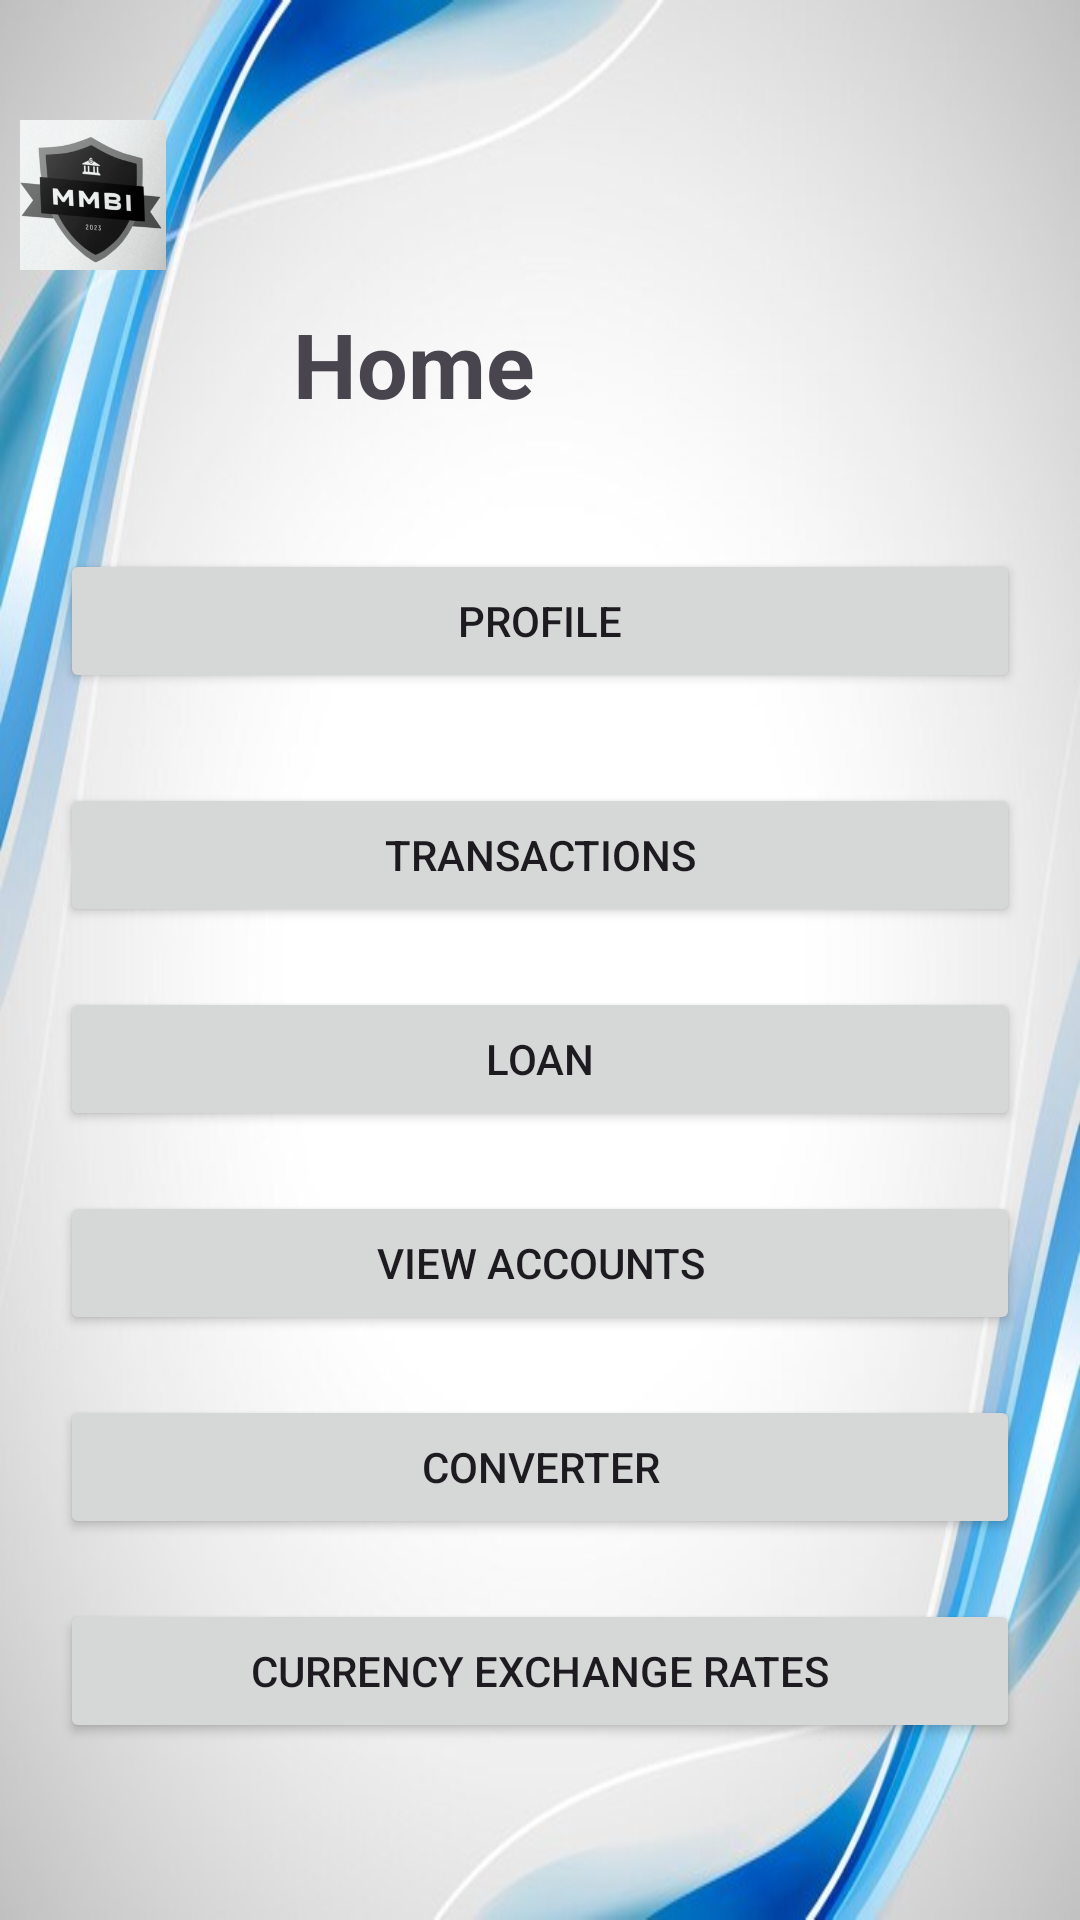

Layout XML and referenced resources for this Android screen:
<!-- AndroidManifest.xml: application theme Theme.Banque -->
<!-- res/layout/activity_home.xml -->
<?xml version="1.0" encoding="utf-8"?>
<RelativeLayout xmlns:android="http://schemas.android.com/apk/res/android"
    xmlns:tools="http://schemas.android.com/tools"
    android:layout_width="match_parent"
    android:layout_height="match_parent"
    android:background="@drawable/home_back"
    tools:context=".HomeActivity">

    <ImageView
        android:id="@+id/logoImageView"
        android:layout_width="62dp"
        android:layout_height="50dp"
        android:layout_alignParentTop="true"
        android:layout_marginTop="40dp"
        android:layout_marginEnd="20dp"
        android:src="@drawable/logo" />

    <Button
        android:id="@+id/logoutButton"
        android:layout_width="wrap_content"
        android:layout_height="wrap_content"
        android:layout_alignParentEnd="true"
        android:layout_alignParentBottom="true"
        android:layout_marginEnd="25dp"
        android:layout_marginBottom="643dp"
        android:text="Logout" />

    <TextView
        android:id="@+id/welcomeText"
        android:layout_width="266dp"
        android:layout_height="62dp"
        android:layout_below="@id/logoutButton"
        android:layout_alignParentTop="true"
        android:layout_alignParentEnd="true"
        android:layout_centerHorizontal="true"
        android:layout_marginTop="101dp"
        android:layout_marginEnd="-4dp"
        android:text="Home"
        android:textSize="30sp"
        android:textStyle="bold" />

    <Button
        android:id="@+id/profileButton"
        android:layout_width="match_parent"
        android:layout_height="wrap_content"
        android:layout_below="@id/welcomeText"
        android:layout_marginTop="20dp"
        android:layout_marginStart="20dp"
        android:layout_marginEnd="20dp"
        android:text="Profile"/>
    <Button
        android:id="@+id/transactionsButton"
        android:layout_width="match_parent"
        android:layout_height="wrap_content"
        android:layout_below="@id/profileButton"
        android:layout_marginTop="30dp"
        android:layout_marginStart="20dp"
        android:layout_marginEnd="20dp"
        android:text="Transactions"/>

    <Button
        android:id="@+id/checkButton"
        android:layout_width="match_parent"
        android:layout_height="wrap_content"
        android:layout_below="@id/transactionsButton"
        android:layout_marginTop="20dp"
        android:layout_marginStart="20dp"
        android:layout_marginEnd="20dp"
        android:text="Loan"/>

    <Button
        android:id="@+id/accountsButton"
        android:layout_width="match_parent"
        android:layout_height="wrap_content"
        android:layout_below="@id/checkButton"
        android:layout_marginTop="20dp"
        android:layout_marginStart="20dp"
        android:layout_marginEnd="20dp"
        android:text="View Accounts"/>

    <Button
        android:id="@+id/converterButton"
        android:layout_width="match_parent"
        android:layout_height="wrap_content"
        android:layout_below="@id/accountsButton"
        android:layout_marginTop="20dp"
        android:layout_marginStart="20dp"
        android:layout_marginEnd="20dp"
        android:text="Converter"/>

    <Button
        android:id="@+id/currencyExchangeButton"
        android:layout_width="match_parent"
        android:layout_height="wrap_content"
        android:layout_below="@id/converterButton"
        android:layout_marginTop="20dp"
        android:layout_marginStart="20dp"
        android:layout_marginEnd="20dp"
        android:text="Currency Exchange Rates"/>

</RelativeLayout>
<!-- resources referenced by this layout -->
<resources>
  <!-- drawable home_back: jpg bitmap (drawable, 30022 bytes) -->
  <!-- drawable logo: jpg bitmap (drawable, 264254 bytes) -->
  <style name="Theme.Banque" parent="Base.Theme.Banque" />
  <style name="Base.Theme.Banque" parent="Theme.Material3.DayNight.NoActionBar">
          
          
      </style>
</resources>
